pico-8 play session: no input (idle)

[t = 2 s] idle ~2s (no d-pad/buttons)
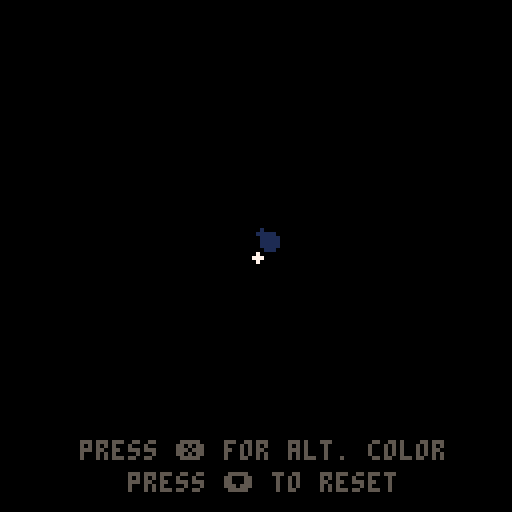
[t = 4 s] idle ~4s (no d-pad/buttons)
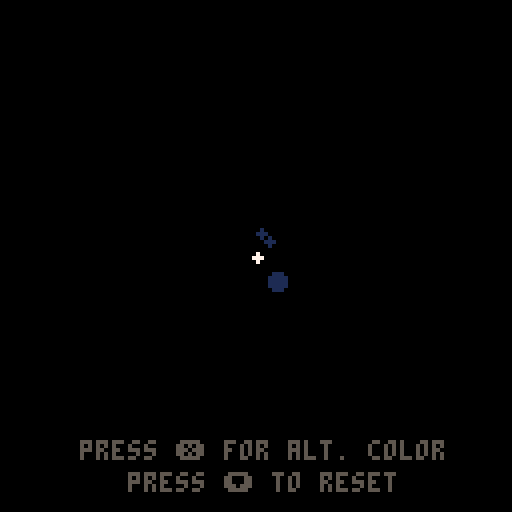
[t = 6 s] idle ~6s (no d-pad/buttons)
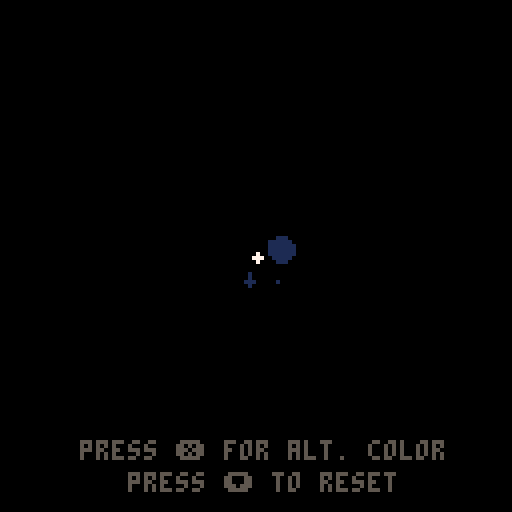
[t = 8 s] idle ~8s (no d-pad/buttons)
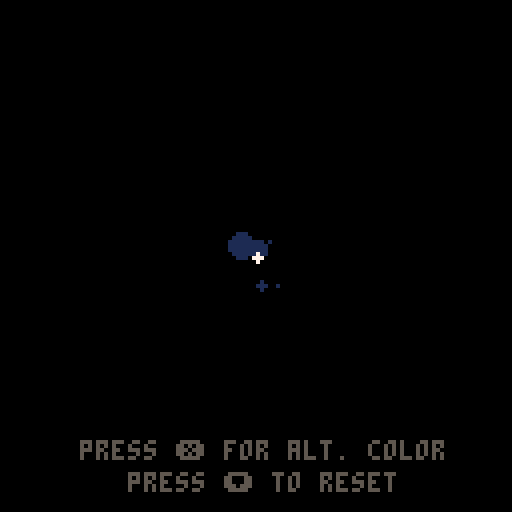

pico-8 cartridge
version 8
__lua__
-- particle demo
-- v1.0 by atlas
-- [redacted]
-- [redacted]
-- [kinix.net]: game design 4 u!

-- initilizing variables
x=64
y=64
ctr=0
particles={}

-- reset cursor and delete particles
function reset()
	x=64
	y=64
	for p in all(particles) do
		del(particles,p)
	end
end

function _init()
	reset()
end

function gen_particle(col, rad, min_size, max_size, speed)
	part = {
		lx=x + (flr(rnd(2*rad)) - rad),
		ly=y + (flr(rnd(2*rad)) - rad),
		s=min_size+flr(rnd(max_size - min_size)),
		c=col,
		spd=speed
	}
	add(particles,part)

end

function _update()
	if btn(4) then
		reset()
	end
	-- particles generated by pressing x
	-- size s sets radius r for particles
	-- color is set with var c
	-- part added to particles{}
	if btn(5) then
		gen_particle(flr(rnd(5))+1, 40, 2, 4, .1)
	end
	if btn(0) then
		if x>1 then
			x-=1
		end
	end
	if btn(1) then
		if x<127 then
			x+=1
		end
	end
	if btn(2) then
		if y>1 then
			y-=1
		end
	end
	if btn(3) then
		if y<127 then
			y+=1
		end
	end
	if ctr==5 then
	-- particles generated by counter overflow
	-- size s sets radius r for particles
	-- color is set with var c
	-- part added to particles{}
		ctr=0
		part = {
			lx=x + (flr(rnd(16)) - 8),
			ly=y + (flr(rnd(16)) - 8),
			s=2+flr(rnd(2)),
			c=1,
			spd=.1
		}
		add(particles,part)
	else
		ctr+=1
	end

end

function _draw()
	cls()
	for p in all(particles) do
		circfill(p.lx,p.ly,p.s,p.c)
		if p.s>0 then
			p.s -= p.spd
		else
			del(particles,p)
		end
	end
	circfill(x,y,1,7)
	print("press � for alt. color",20,110,5)
	print("press � to reset",32,118,5)
end
__gfx__
00000000000000000000000000000000000000000000000000000000000000000000000000000000000000000000000000000000000000000000000000000000
00000000000000000000000000000000000000000000000000000000000000000000000000000000000000000000000000000000000000000000000000000000
00000000000000000000000000000000000000000000000000000000000000000000000000000000000000000000000000000000000000000000000000000000
00000000000000000000000000000000000000000000000000000000000000000000000000000000000000000000000000000000000000000000000000000000
00000000000000000000000000000000000000000000000000000000000000000000000000000000000000000000000000000000000000000000000000000000
00000000000000000000000000000000000000000000000000000000000000000000000000000000000000000000000000000000000000000000000000000000
00000000000000000000000000000000000000000000000000000000000000000000000000000000000000000000000000000000000000000000000000000000
00000000000000000000000000000000000000000000000000000000000000000000000000000000000000000000000000000000000000000000000000000000
00000000000000000000000000000000000000000000000000000000000000000000000000000000000000000000000000000000000000000000000000000000
00000000000000000000000000000000000000000000000000000000000000000000000000000000000000000000000000000000000000000000000000000000
00000000000000000000000000000000000000000000000000000000000000000000000000000000000000000000000000000000000000000000000000000000
00000000000000000000000000000000000000000000000000000000000000000000000000000000000000000000000000000000000000000000000000000000
00000000000000000000000000000000000000000000000000000000000000000000000000000000000000000000000000000000000000000000000000000000
00000000000000000000000000000000000000000000000000000000000000000000000000000000000000000000000000000000000000000000000000000000
00000000000000000000000000000000000000000000000000000000000000000000000000000000000000000000000000000000000000000000000000000000
00000000000000000000000000000000000000000000000000000000000000000000000000000000000000000000000000000000000000000000000000000000
00000000000000000000000000000000000000000000000000000000000000000000000000000000000000000000000000000000000000000000000000000000
00000000000000000000000000000000000000000000000000000000000000000000000000000000000000000000000000000000000000000000000000000000
00000000000000000000000000000000000000000000000000000000000000000000000000000000000000000000000000000000000000000000000000000000
00000000000000000000000000000000000000000000000000000000000000000000000000000000000000000000000000000000000000000000000000000000
00000000000000000000000000000000000000000000000000000000000000000000000000000000000000000000000000000000000000000000000000000000
00000000000000000000000000000000000000000000000000000000000000000000000000000000000000000000000000000000000000000000000000000000
00000000000000000000000000000000000000000000000000000000000000000000000000000000000000000000000000000000000000000000000000000000
00000000000000000000000000000000000000000000000000000000000000000000000000000000000000000000000000000000000000000000000000000000
00000000000000000000000000000000000000000000000000000000000000000000000000000000000000000000000000000000000000000000000000000000
00000000000000000000000000000000000000000000000000000000000000000000000000000000000000000000000000000000000000000000000000000000
00000000000000000000000000000000000000000000000000000000000000000000000000000000000000000000000000000000000000000000000000000000
00000000000000000000000000000000000000000000000000000000000000000000000000000000000000000000000000000000000000000000000000000000
00000000000000000000000000000000000000000000000000000000000000000000000000000000000000000000000000000000000000000000000000000000
00000000000000000000000000000000000000000000000000000000000000000000000000000000000000000000000000000000000000000000000000000000
00000000000000000000000000000000000000000000000000000000000000000000000000000000000000000000000000000000000000000000000000000000
00000000000000000000000000000000000000000000000000000000000000000000000000000000000000000000000000000000000000000000000000000000
00000000000000000000000000000000000000000000000000000000000000000000000000000000000000000000000000000000000000000000000000000000
00000000000000000000000000000000000000000000000000000000000000000000000000000000000000000000000000000000000000000000000000000000
00000000000000000000000000000000000000000000000000000000000000000000000000000000000000000000000000000000000000000000000000000000
00000000000000000000000000000000000000000000000000000000000000000000000000000000000000000000000000000000000000000000000000000000
00000000000000000000000000000000000000000000000000000000000000000000000000000000000000000000000000000000000000000000000000000000
00000000000000000000000000000000000000000000000000000000000000000000000000000000000000000000000000000000000000000000000000000000
00000000000000000000000000000000000000000000000000000000000000000000000000000000000000000000000000000000000000000000000000000000
00000000000000000000000000000000000000000000000000000000000000000000000000000000000000000000000000000000000000000000000000000000
00000000000000000000000000000000000000000000000000000000000000000000000000000000000000000000000000000000000000000000000000000000
00000000000000000000000000000000000000000000000000000000000000000000000000000000000000000000000000000000000000000000000000000000
00000000000000000000000000000000000000000000000000000000000000000000000000000000000000000000000000000000000000000000000000000000
00000000000000000000000000000000000000000000000000000000000000000000000000000000000000000000000000000000000000000000000000000000
00000000000000000000000000000000000000000000000000000000000000000000000000000000000000000000000000000000000000000000000000000000
00000000000000000000000000000000000000000000000000000000000000000000000000000000000000000000000000000000000000000000000000000000
00000000000000000000000000000000000000000000000000000000000000000000000000000000000000000000000000000000000000000000000000000000
00000000000000000000000000000000000000000000000000000000000000000000000000000000000000000000000000000000000000000000000000000000
00000000000000000000000000000000000000000000000000000000000000000000000000000000000000000000000000000000000000000000000000000000
00000000000000000000000000000000000000000000000000000000000000000000000000000000000000000000000000000000000000000000000000000000
00000000000000000000000000000000000000000000000000000000000000000000000000000000000000000000000000000000000000000000000000000000
00000000000000000000000000000000000000000000000000000000000000000000000000000000000000000000000000000000000000000000000000000000
00000000000000000000000000000000000000000000000000000000000000000000000000000000000000000000000000000000000000000000000000000000
00000000000000000000000000000000000000000000000000000000000000000000000000000000000000000000000000000000000000000000000000000000
00000000000000000000000000000000000000000000000000000000000000000000000000000000000000000000000000000000000000000000000000000000
00000000000000000000000000000000000000000000000000000000000000000000000000000000000000000000000000000000000000000000000000000000
00000000000000000000000000000000000000000000000000000000000000000000000000000000000000000000000000000000000000000000000000000000
00000000000000000000000000000000000000000000000000000000000000000000000000000000000000000000000000000000000000000000000000000000
00000000000000000000000000000000000000000000000000000000000000000000000000000000000000000000000000000000000000000000000000000000
00000000000000000000000000000000000000000000000000000000000000000000000000000000000000000000000000000000000000000000000000000000
00000000000000000000000000000000000000000000000000000000000000000000000000000000000000000000000000000000000000000000000000000000
00000000000000000000000000000000000000000000000000000000000000000000000000000000000000000000000000000000000000000000000000000000
00000000000000000000000000000000000000000000000000000000000000000000000000000000000000000000000000000000000000000000000000000000
00000000000000000000000000000000000000000000000000000000000000000000000000000000000000000000000000000000000000000000000000000000
00000000000000000000000000000000000000000000000000000000000000000000000000000000000000000000000000000000000000000000000000000000
00000000000000000000000000000000000000000000000000000000000000000000000000000000000000000000000000000000000000000000000000000000
00000000000000000000000000000000000000000000000000000000000000000000000000000000000000000000000000000000000000000000000000000000
00000000000000000000000000000000000000000000000000000000000000000000000000000000000000000000000000000000000000000000000000000000
00000000000000000000000000000000000000000000000000000000000000000000000000000000000000000000000000000000000000000000000000000000
00000000000000000000000000000000000000000000000000000000000000000000000000000000000000000000000000000000000000000000000000000000
00000000000000000000000000000000000000000000000000000000000000000000000000000000000000000000000000000000000000000000000000000000
00000000000000000000000000000000000000000000000000000000000000000000000000000000000000000000000000000000000000000000000000000000
00000000000000000000000000000000000000000000000000000000000000000000000000000000000000000000000000000000000000000000000000000000
00000000000000000000000000000000000000000000000000000000000000000000000000000000000000000000000000000000000000000000000000000000
00000000000000000000000000000000000000000000000000000000000000000000000000000000000000000000000000000000000000000000000000000000
00000000000000000000000000000000000000000000000000000000000000000000000000000000000000000000000000000000000000000000000000000000
00000000000000000000000000000000000000000000000000000000000000000000000000000000000000000000000000000000000000000000000000000000
00000000000000000000000000000000000000000000000000000000000000000000000000000000000000000000000000000000000000000000000000000000
00000000000000000000000000000000000000000000000000000000000000000000000000000000000000000000000000000000000000000000000000000000
00000000000000000000000000000000000000000000000000000000000000000000000000000000000000000000000000000000000000000000000000000000
00000000000000000000000000000000000000000000000000000000000000000000000000000000000000000000000000000000000000000000000000000000
00000000000000000000000000000000000000000000000000000000000000000000000000000000000000000000000000000000000000000000000000000000
00000000000000000000000000000000000000000000000000000000000000000000000000000000000000000000000000000000000000000000000000000000
00000000000000000000000000000000000000000000000000000000000000000000000000000000000000000000000000000000000000000000000000000000
00000000000000000000000000000000000000000000000000000000000000000000000000000000000000000000000000000000000000000000000000000000
00000000000000000000000000000000000000000000000000000000000000000000000000000000000000000000000000000000000000000000000000000000
00000000000000000000000000000000000000000000000000000000000000000000000000000000000000000000000000000000000000000000000000000000
00000000000000000000000000000000000000000000000000000000000000000000000000000000000000000000000000000000000000000000000000000000
00000000000000000000000000000000000000000000000000000000000000000000000000000000000000000000000000000000000000000000000000000000
00000000000000000000000000000000000000000000000000000000000000000000000000000000000000000000000000000000000000000000000000000000
00000000000000000000000000000000000000000000000000000000000000000000000000000000000000000000000000000000000000000000000000000000
00000000000000000000000000000000000000000000000000000000000000000000000000000000000000000000000000000000000000000000000000000000
00000000000000000000000000000000000000000000000000000000000000000000000000000000000000000000000000000000000000000000000000000000
00000000000000000000000000000000000000000000000000000000000000000000000000000000000000000000000000000000000000000000000000000000
00000000000000000000000000000000000000000000000000000000000000000000000000000000000000000000000000000000000000000000000000000000
00000000000000000000000000000000000000000000000000000000000000000000000000000000000000000000000000000000000000000000000000000000
00000000000000000000000000000000000000000000000000000000000000000000000000000000000000000000000000000000000000000000000000000000
00000000000000000000000000000000000000000000000000000000000000000000000000000000000000000000000000000000000000000000000000000000
00000000000000000000000000000000000000000000000000000000000000000000000000000000000000000000000000000000000000000000000000000000
00000000000000000000000000000000000000000000000000000000000000000000000000000000000000000000000000000000000000000000000000000000
00000000000000000000000000000000000000000000000000000000000000000000000000000000000000000000000000000000000000000000000000000000
00000000000000000000000000000000000000000000000000000000000000000000000000000000000000000000000000000000000000000000000000000000
00000000000000000000000000000000000000000000000000000000000000000000000000000000000000000000000000000000000000000000000000000000
00000000000000000000000000000000000000000000000000000000000000000000000000000000000000000000000000000000000000000000000000000000
00000000000000000000000000000000000000000000000000000000000000000000000000000000000000000000000000000000000000000000000000000000
00000000000000000000000000000000000000000000000000000000000000000000000000000000000000000000000000000000000000000000000000000000
00000000000000000000000000000000000000000000000000000000000000000000000000000000000000000000000000000000000000000000000000000000
00000000000000000000000000000000000000000000000000000000000000000000000000000000000000000000000000000000000000000000000000000000
00000000000000000000000000000000000000000000000000000000000000000000000000000000000000000000000000000000000000000000000000000000
00000000000000000000000000000000000000000000000000000000000000000000000000000000000000000000000000000000000000000000000000000000
00000000000000000000000000000000000000000000000000000000000000000000000000000000000000000000000000000000000000000000000000000000
00000000000000000000000000000000000000000000000000000000000000000000000000000000000000000000000000000000000000000000000000000000
00000000000000000000000000000000000000000000000000000000000000000000000000000000000000000000000000000000000000000000000000000000
00000000000000000000000000000000000000000000000000000000000000000000000000000000000000000000000000000000000000000000000000000000
00000000000000000000000000000000000000000000000000000000000000000000000000000000000000000000000000000000000000000000000000000000
00000000000000000000000000000000000000000000000000000000000000000000000000000000000000000000000000000000000000000000000000000000
00000000000000000000000000000000000000000000000000000000000000000000000000000000000000000000000000000000000000000000000000000000
00000000000000000000000000000000000000000000000000000000000000000000000000000000000000000000000000000000000000000000000000000000
00000000000000000000000000000000000000000000000000000000000000000000000000000000000000000000000000000000000000000000000000000000
00000000000000000000000000000000000000000000000000000000000000000000000000000000000000000000000000000000000000000000000000000000
00000000000000000000000000000000000000000000000000000000000000000000000000000000000000000000000000000000000000000000000000000000
00000000000000000000000000000000000000000000000000000000000000000000000000000000000000000000000000000000000000000000000000000000
00000000000000000000000000000000000000000000000000000000000000000000000000000000000000000000000000000000000000000000000000000000
00000000000000000000000000000000000000000000000000000000000000000000000000000000000000000000000000000000000000000000000000000000
00000000000000000000000000000000000000000000000000000000000000000000000000000000000000000000000000000000000000000000000000000000
00000000000000000000000000000000000000000000000000000000000000000000000000000000000000000000000000000000000000000000000000000000
00000000000000000000000000000000000000000000000000000000000000000000000000000000000000000000000000000000000000000000000000000000
00000000000000000000000000000000000000000000000000000000000000000000000000000000000000000000000000000000000000000000000000000000
__gff__
0000000000000000000000000000000000000000000000000000000000000000000000000000000000000000000000000000000000000000000000000000000000000000000000000000000000000000000000000000000000000000000000000000000000000000000000000000000000000000000000000000000000000000
0000000000000000000000000000000000000000000000000000000000000000000000000000000000000000000000000000000000000000000000000000000000000000000000000000000000000000000000000000000000000000000000000000000000000000000000000000000000000000000000000000000000000000
__map__
0000000000000000000000000000000000000000000000000000000000000000000000000000000000000000000000000000000000000000000000000000000000000000000000000000000000000000000000000000000000000000000000000000000000000000000000000000000000000000000000000000000000000000
0000000000000000000000000000000000000000000000000000000000000000000000000000000000000000000000000000000000000000000000000000000000000000000000000000000000000000000000000000000000000000000000000000000000000000000000000000000000000000000000000000000000000000
0000000000000000000000000000000000000000000000000000000000000000000000000000000000000000000000000000000000000000000000000000000000000000000000000000000000000000000000000000000000000000000000000000000000000000000000000000000000000000000000000000000000000000
0000000000000000000000000000000000000000000000000000000000000000000000000000000000000000000000000000000000000000000000000000000000000000000000000000000000000000000000000000000000000000000000000000000000000000000000000000000000000000000000000000000000000000
0000000000000000000000000000000000000000000000000000000000000000000000000000000000000000000000000000000000000000000000000000000000000000000000000000000000000000000000000000000000000000000000000000000000000000000000000000000000000000000000000000000000000000
0000000000000000000000000000000000000000000000000000000000000000000000000000000000000000000000000000000000000000000000000000000000000000000000000000000000000000000000000000000000000000000000000000000000000000000000000000000000000000000000000000000000000000
0000000000000000000000000000000000000000000000000000000000000000000000000000000000000000000000000000000000000000000000000000000000000000000000000000000000000000000000000000000000000000000000000000000000000000000000000000000000000000000000000000000000000000
0000000000000000000000000000000000000000000000000000000000000000000000000000000000000000000000000000000000000000000000000000000000000000000000000000000000000000000000000000000000000000000000000000000000000000000000000000000000000000000000000000000000000000
0000000000000000000000000000000000000000000000000000000000000000000000000000000000000000000000000000000000000000000000000000000000000000000000000000000000000000000000000000000000000000000000000000000000000000000000000000000000000000000000000000000000000000
0000000000000000000000000000000000000000000000000000000000000000000000000000000000000000000000000000000000000000000000000000000000000000000000000000000000000000000000000000000000000000000000000000000000000000000000000000000000000000000000000000000000000000
0000000000000000000000000000000000000000000000000000000000000000000000000000000000000000000000000000000000000000000000000000000000000000000000000000000000000000000000000000000000000000000000000000000000000000000000000000000000000000000000000000000000000000
0000000000000000000000000000000000000000000000000000000000000000000000000000000000000000000000000000000000000000000000000000000000000000000000000000000000000000000000000000000000000000000000000000000000000000000000000000000000000000000000000000000000000000
0000000000000000000000000000000000000000000000000000000000000000000000000000000000000000000000000000000000000000000000000000000000000000000000000000000000000000000000000000000000000000000000000000000000000000000000000000000000000000000000000000000000000000
0000000000000000000000000000000000000000000000000000000000000000000000000000000000000000000000000000000000000000000000000000000000000000000000000000000000000000000000000000000000000000000000000000000000000000000000000000000000000000000000000000000000000000
0000000000000000000000000000000000000000000000000000000000000000000000000000000000000000000000000000000000000000000000000000000000000000000000000000000000000000000000000000000000000000000000000000000000000000000000000000000000000000000000000000000000000000
0000000000000000000000000000000000000000000000000000000000000000000000000000000000000000000000000000000000000000000000000000000000000000000000000000000000000000000000000000000000000000000000000000000000000000000000000000000000000000000000000000000000000000
0000000000000000000000000000000000000000000000000000000000000000000000000000000000000000000000000000000000000000000000000000000000000000000000000000000000000000000000000000000000000000000000000000000000000000000000000000000000000000000000000000000000000000
0000000000000000000000000000000000000000000000000000000000000000000000000000000000000000000000000000000000000000000000000000000000000000000000000000000000000000000000000000000000000000000000000000000000000000000000000000000000000000000000000000000000000000
0000000000000000000000000000000000000000000000000000000000000000000000000000000000000000000000000000000000000000000000000000000000000000000000000000000000000000000000000000000000000000000000000000000000000000000000000000000000000000000000000000000000000000
0000000000000000000000000000000000000000000000000000000000000000000000000000000000000000000000000000000000000000000000000000000000000000000000000000000000000000000000000000000000000000000000000000000000000000000000000000000000000000000000000000000000000000
0000000000000000000000000000000000000000000000000000000000000000000000000000000000000000000000000000000000000000000000000000000000000000000000000000000000000000000000000000000000000000000000000000000000000000000000000000000000000000000000000000000000000000
0000000000000000000000000000000000000000000000000000000000000000000000000000000000000000000000000000000000000000000000000000000000000000000000000000000000000000000000000000000000000000000000000000000000000000000000000000000000000000000000000000000000000000
0000000000000000000000000000000000000000000000000000000000000000000000000000000000000000000000000000000000000000000000000000000000000000000000000000000000000000000000000000000000000000000000000000000000000000000000000000000000000000000000000000000000000000
0000000000000000000000000000000000000000000000000000000000000000000000000000000000000000000000000000000000000000000000000000000000000000000000000000000000000000000000000000000000000000000000000000000000000000000000000000000000000000000000000000000000000000
0000000000000000000000000000000000000000000000000000000000000000000000000000000000000000000000000000000000000000000000000000000000000000000000000000000000000000000000000000000000000000000000000000000000000000000000000000000000000000000000000000000000000000
0000000000000000000000000000000000000000000000000000000000000000000000000000000000000000000000000000000000000000000000000000000000000000000000000000000000000000000000000000000000000000000000000000000000000000000000000000000000000000000000000000000000000000
0000000000000000000000000000000000000000000000000000000000000000000000000000000000000000000000000000000000000000000000000000000000000000000000000000000000000000000000000000000000000000000000000000000000000000000000000000000000000000000000000000000000000000
0000000000000000000000000000000000000000000000000000000000000000000000000000000000000000000000000000000000000000000000000000000000000000000000000000000000000000000000000000000000000000000000000000000000000000000000000000000000000000000000000000000000000000
0000000000000000000000000000000000000000000000000000000000000000000000000000000000000000000000000000000000000000000000000000000000000000000000000000000000000000000000000000000000000000000000000000000000000000000000000000000000000000000000000000000000000000
0000000000000000000000000000000000000000000000000000000000000000000000000000000000000000000000000000000000000000000000000000000000000000000000000000000000000000000000000000000000000000000000000000000000000000000000000000000000000000000000000000000000000000
0000000000000000000000000000000000000000000000000000000000000000000000000000000000000000000000000000000000000000000000000000000000000000000000000000000000000000000000000000000000000000000000000000000000000000000000000000000000000000000000000000000000000000
0000000000000000000000000000000000000000000000000000000000000000000000000000000000000000000000000000000000000000000000000000000000000000000000000000000000000000000000000000000000000000000000000000000000000000000000000000000000000000000000000000000000000000
